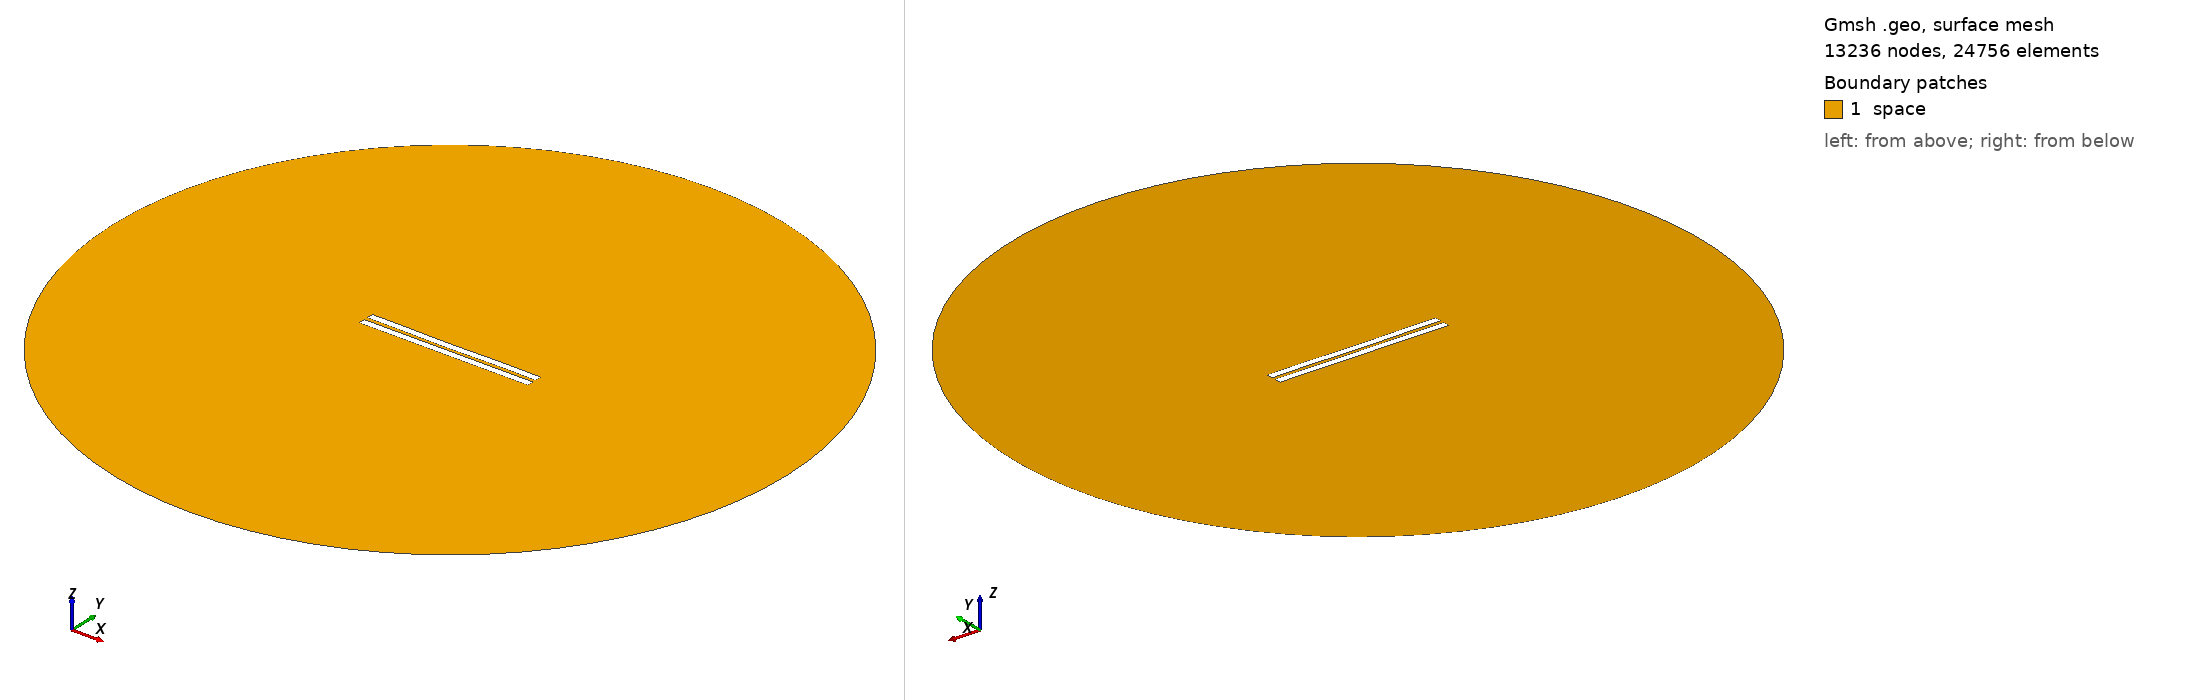

Gmsh geometry script, surface-meshed: 13236 nodes, 24756 surface elements. Boundary patches (legend numbers): 1 space. Left view from above one corner, right view from below the opposite corner. Legend entries are the model's physical surfaces. The drawing asked Gmsh for element sizes between 1% and 20% of the model's largest extent; the script's own settings can give other sizes.

=== 2509.geo (drawn) ===
//---------------------------------------
// Geometry kernel
//---------------------------------------

SetFactory("OpenCASCADE");



//---------------------------------------
// Parameters of the geometry
//---------------------------------------

// Overetch of the upper plate
overetch = 0.0;

// Distance between the plates
distance = 2.5;

// Discretization over the x axis (for the deformation)
nx = 50; 

// Length of the plate
L = 100 - overetch; 

// Number of modes
n = 4; 

// 1st mode coefficient
coeff(1) = -0.15;
beta(1) = 0.596864 * 3.1415926535 / L;

// 2nd mode coefficient
coeff(2) = -0.15;
beta(2) = 1.49418 * 3.1415926535 / L;

// 3rd mode coefficient
coeff(3) = -0.075;
beta(3) = 2.50025 * 3.1415926535 / L;

// 4th mode coefficient
coeff(4) = 0.07499999999999998;
beta(4) = 3.49999 * 3.1415926535 / L;



//---------------------------------------
// Upper plate (deformed rectangle)
//---------------------------------------

// Coordiantes of the upper plate
xmin = -50;
xmax = 50 - overetch;

// Height of the upper plate
yheight = 4 - 2 * overetch;

// Indexes of the points
UpperID[] = {};
LowerID[] = {};
LeftID[] = {};
RightID[] = {};

// Point index
p = 1;

// Horizontal edges
For i In {1:nx}
    x = xmin + (i-1)*(xmax - xmin)/(nx-1);

    y_bottom = distance / 2 + overetch;
    For j In {1:n}
        C = (Cosh(beta(j)*L) + Cos(beta(j)*L)) / (Sinh(beta(j)*L) + Sin(beta(j)*L));
        y_bottom  = y_bottom + coeff(j) * (Cosh(beta(j)*(x+50)) - Cos(beta(j)*(x+50)) - C * (Sinh(beta(j)*(x+50)) - Sin(beta(j)*(x+50))));
    EndFor

    y_top = y_bottom + yheight;

    Point(p) = {x, y_top, 0, 1.0};
    UpperID[i] = p;
    p = p + 1;

    Point(p) = {x, y_bottom, 0, 1.0};
    LowerID[i] = p;
    p = p + 1;
EndFor

// Create point lists
UpperPts[] = {}; LowerPts[] = {};
For i In {1:nx}
  UpperPts[] += {UpperID[i]};
  LowerPts[] += {LowerID[i]};
EndFor

// Build splines
Spline(1) = {UpperPts[]};
Spline(2) = {LowerPts[]};
Line(3) = {LowerPts[nx-1], UpperPts[nx-1]};
Line(4) = {LowerPts[0], UpperPts[0]};

// Build the plane surface
Curve Loop(1) = {2, 3, -1, -4};
Plane Surface(1) = {1};



//---------------------------------------
// Lower plate (rectangle)
//---------------------------------------

// Vertices
Point(1001) = {-50, -1, 0, 1.0};
Point(1002) = { 50, -1, 0, 1.0};
Point(1003) = { 50,  -5, 0, 1.0};
Point(1004) = {-50,  -5, 0, 1.0};

// Edges
Line(5) = {1001, 1002};
Line(6) = {1002, 1003};
Line(7) = {1003, 1004};
Line(8) = {1004, 1001};

// Plane surface
Line Loop(2) = {5, 6, 7, 8};
Plane Surface(2) = {2}; 



//---------------------------------------
// Outer (fictious) boundary
//---------------------------------------

// Points
Point(1005) = {0, 0, 0};       // Center
Point(1006) = {200, 0, 0};     // Start point
Point(1007) = {0, 200, 0};     // 90 degrees
Point(1008) = {-200, 0, 0};    // 180 degrees
Point(1009) = {0, -200, 0};    // 270 degrees

// Circle arcs (each needs start, center, end)
Circle(9) = {1006, 1005, 1007};
Circle(10) = {1007, 1005, 1008};
Circle(11) = {1008, 1005, 1009};
Circle(12) = {1009, 1005, 1006};

// Plane surface for the entire domain
Curve Loop(3) = {9, 10, 11, 12};
Surface(3) = {3};

// Subtract the plates from the whole domain to obtain the actual domain where we want to solve the equations
BooleanDifference{ Surface{3}; Delete; }{ Surface{1}; Surface{2}; Delete; }




//---------------------------------------
// Transfinite Lines/Curves
//---------------------------------------

// Set the number of points on the boundaries
r = 7;

// Plates
Transfinite Curve {1, 2} = 50*r Using Progression 1;
Transfinite Curve {3, 4} = 2*r Using Progression 1;
Transfinite Line {5, 7} = 50*r Using Progression 1;
Transfinite Line {6, 8} = 2*r Using Progression 1;

// Outer boundary
Transfinite Line {9, 10, 11, 12} = 20 Using Progression 1;



//---------------------------------------
// Physical groups
//---------------------------------------                

// Physical curves (boundaries)
Physical Line("force_segment", 10) = {2};
Physical Line("upper_plate", 11) = {1, 3, 4};
Physical Line("lower_plate", 12) = {5, 6, 7, 8};
Physical Line("boundary", 20) = {9, 10, 11, 12};

// Physical Surfaces
Physical Surface("space", 30) = {3};



//---------------------------------------
// 6. Generate the Mesh
//---------------------------------------

// 2D mesh generation
Mesh 2;
